Labelled photos from "AIrice", an image-classification folder in HuyHoang2912/AI_Final. The possible labels are: gao lut rice, huyet rong rice, lai sua rice, long lai rice, lut bac rice, lut dien bien rice, lut do rice, lut trang rice, nep cam rice, nep sap rice, ngoc troi rice, tam rice, tam thom rice, thom my rice, thom go cong rice.

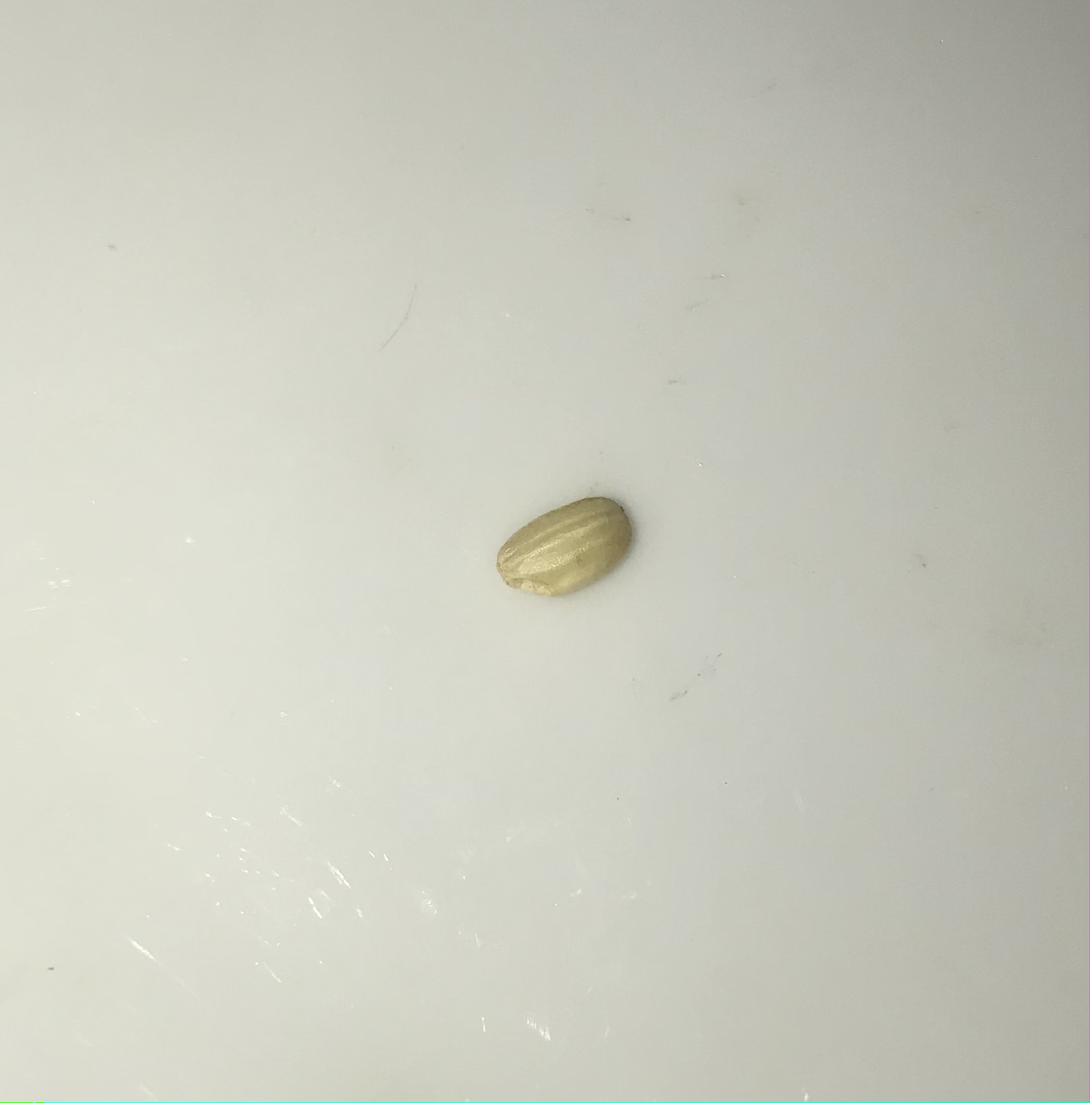
Label: lut bac rice

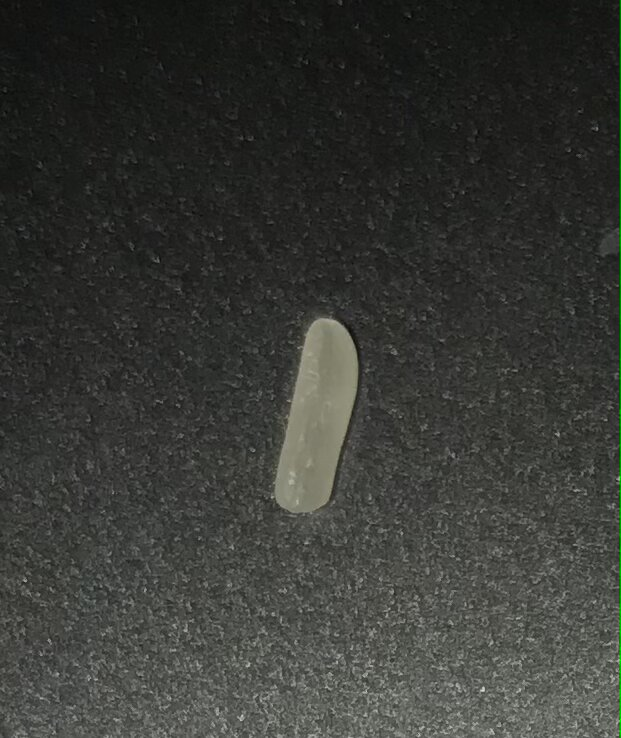
Label: long lai rice

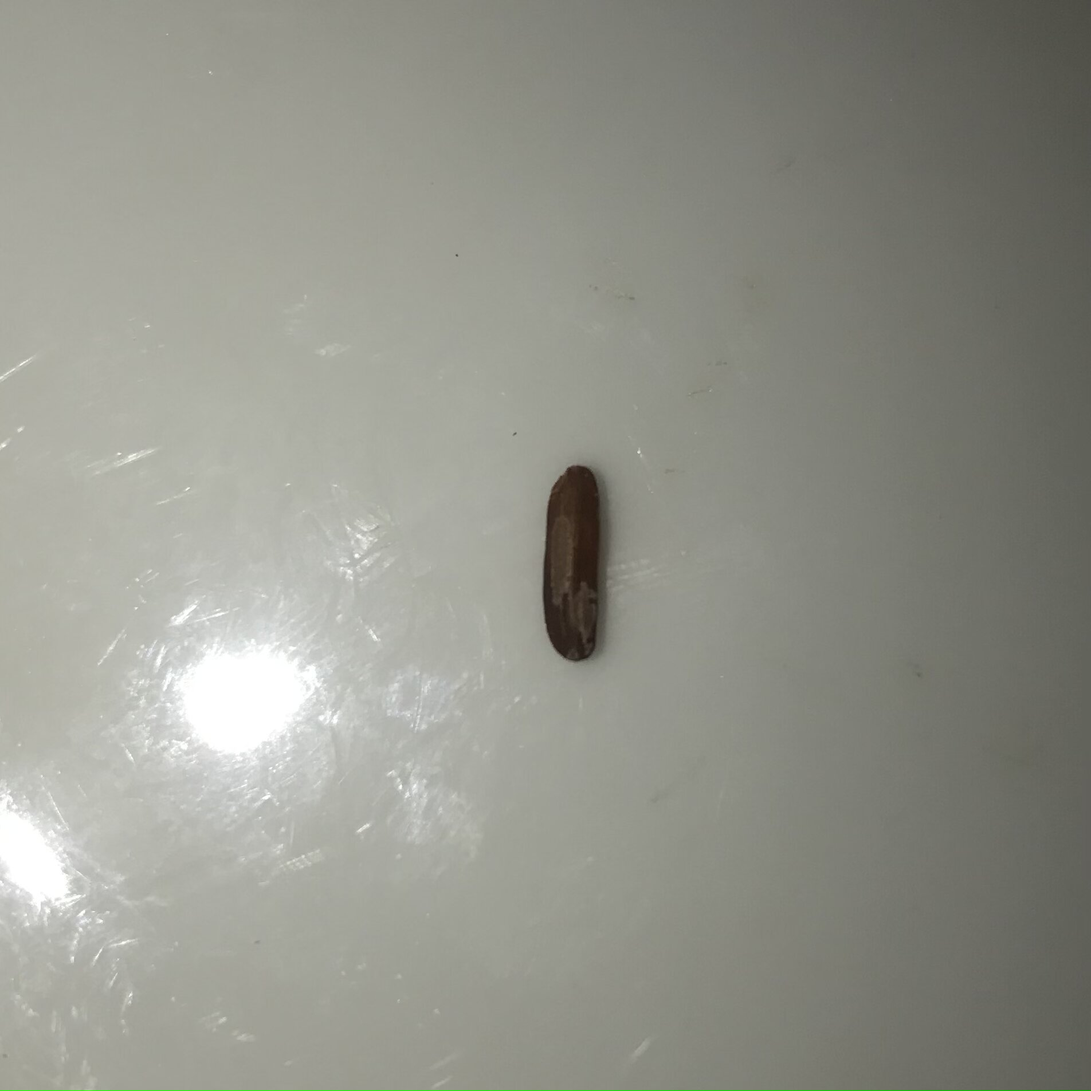
Label: huyet rong rice

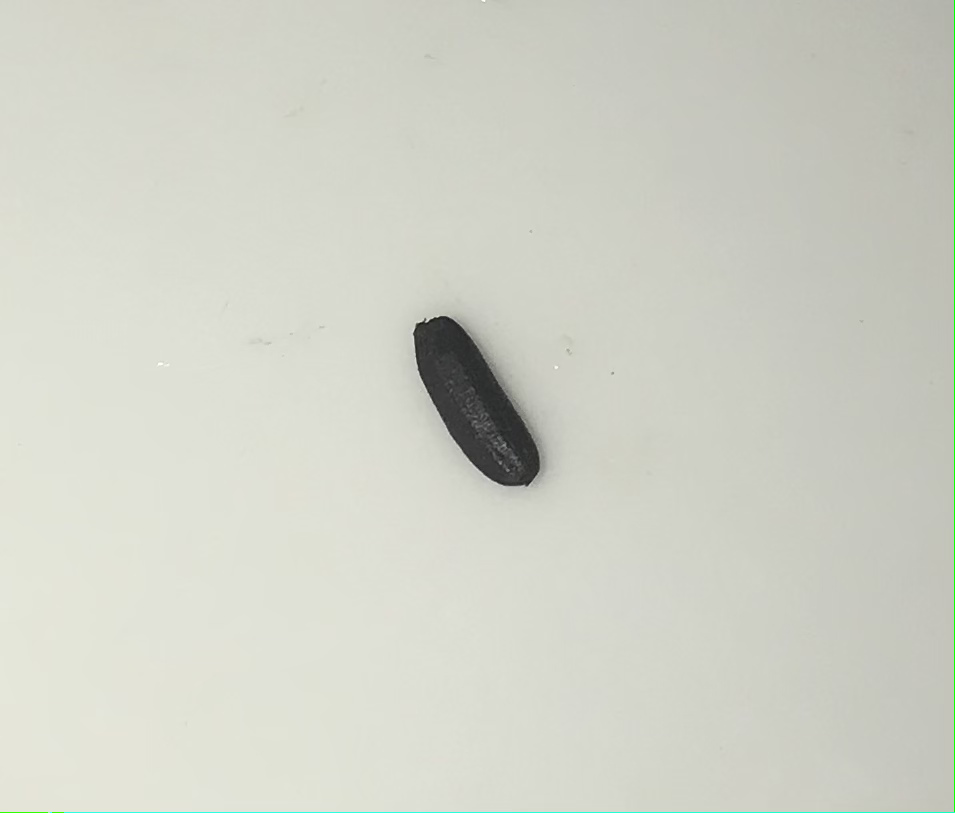
Label: nep cam rice

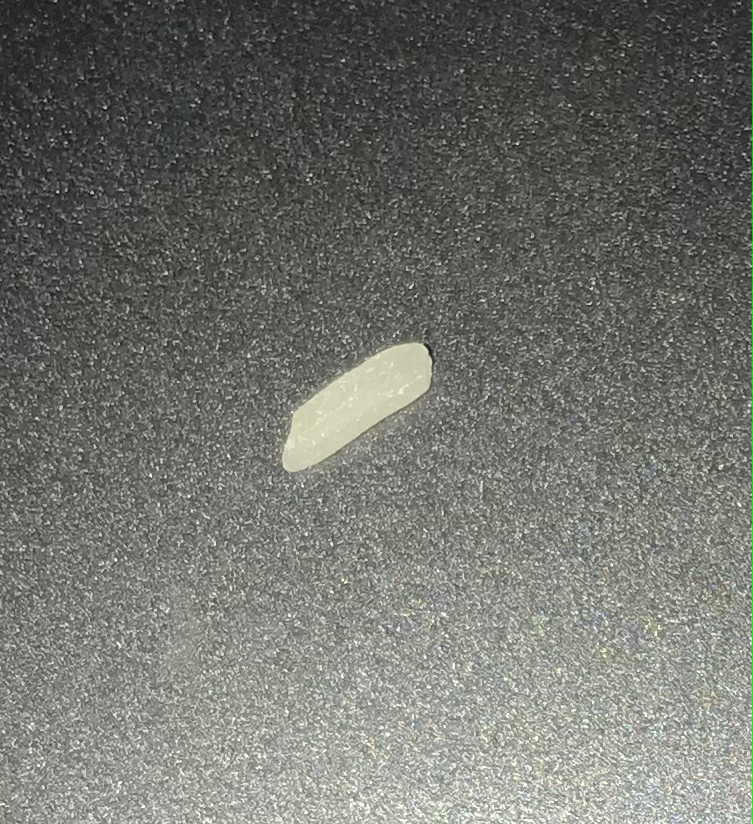
Label: tam thom rice

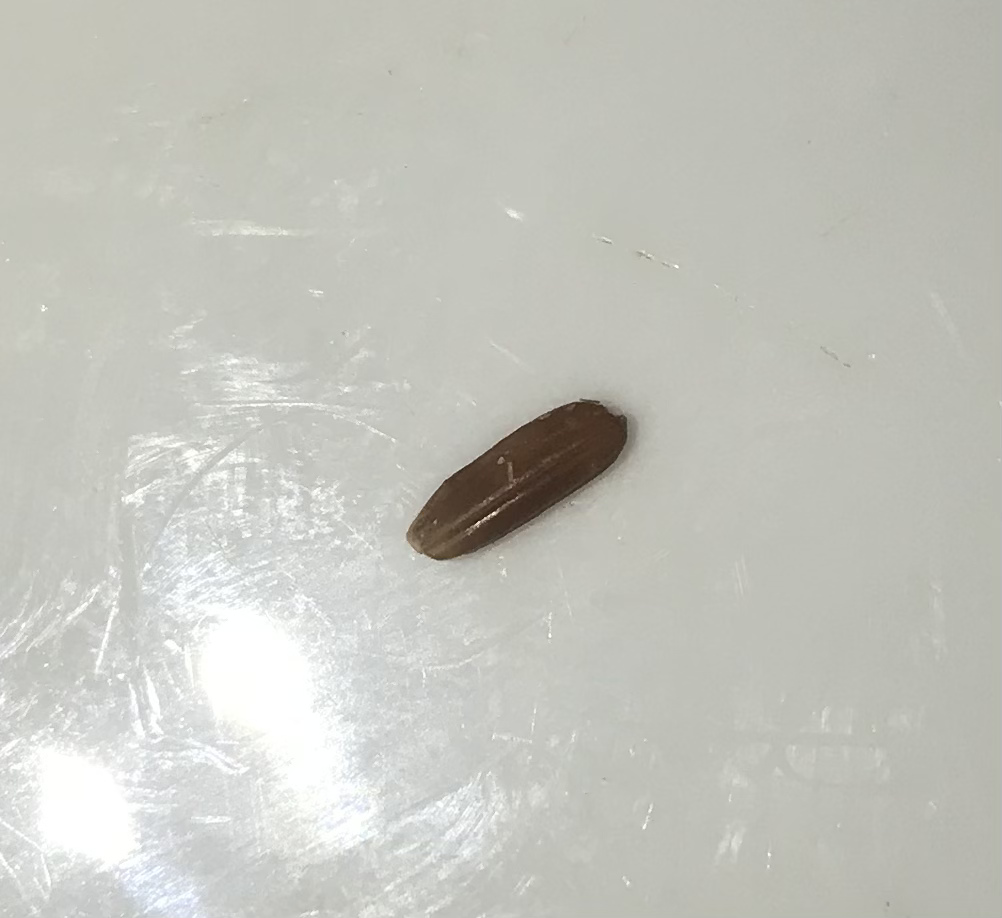
Label: lut do rice
